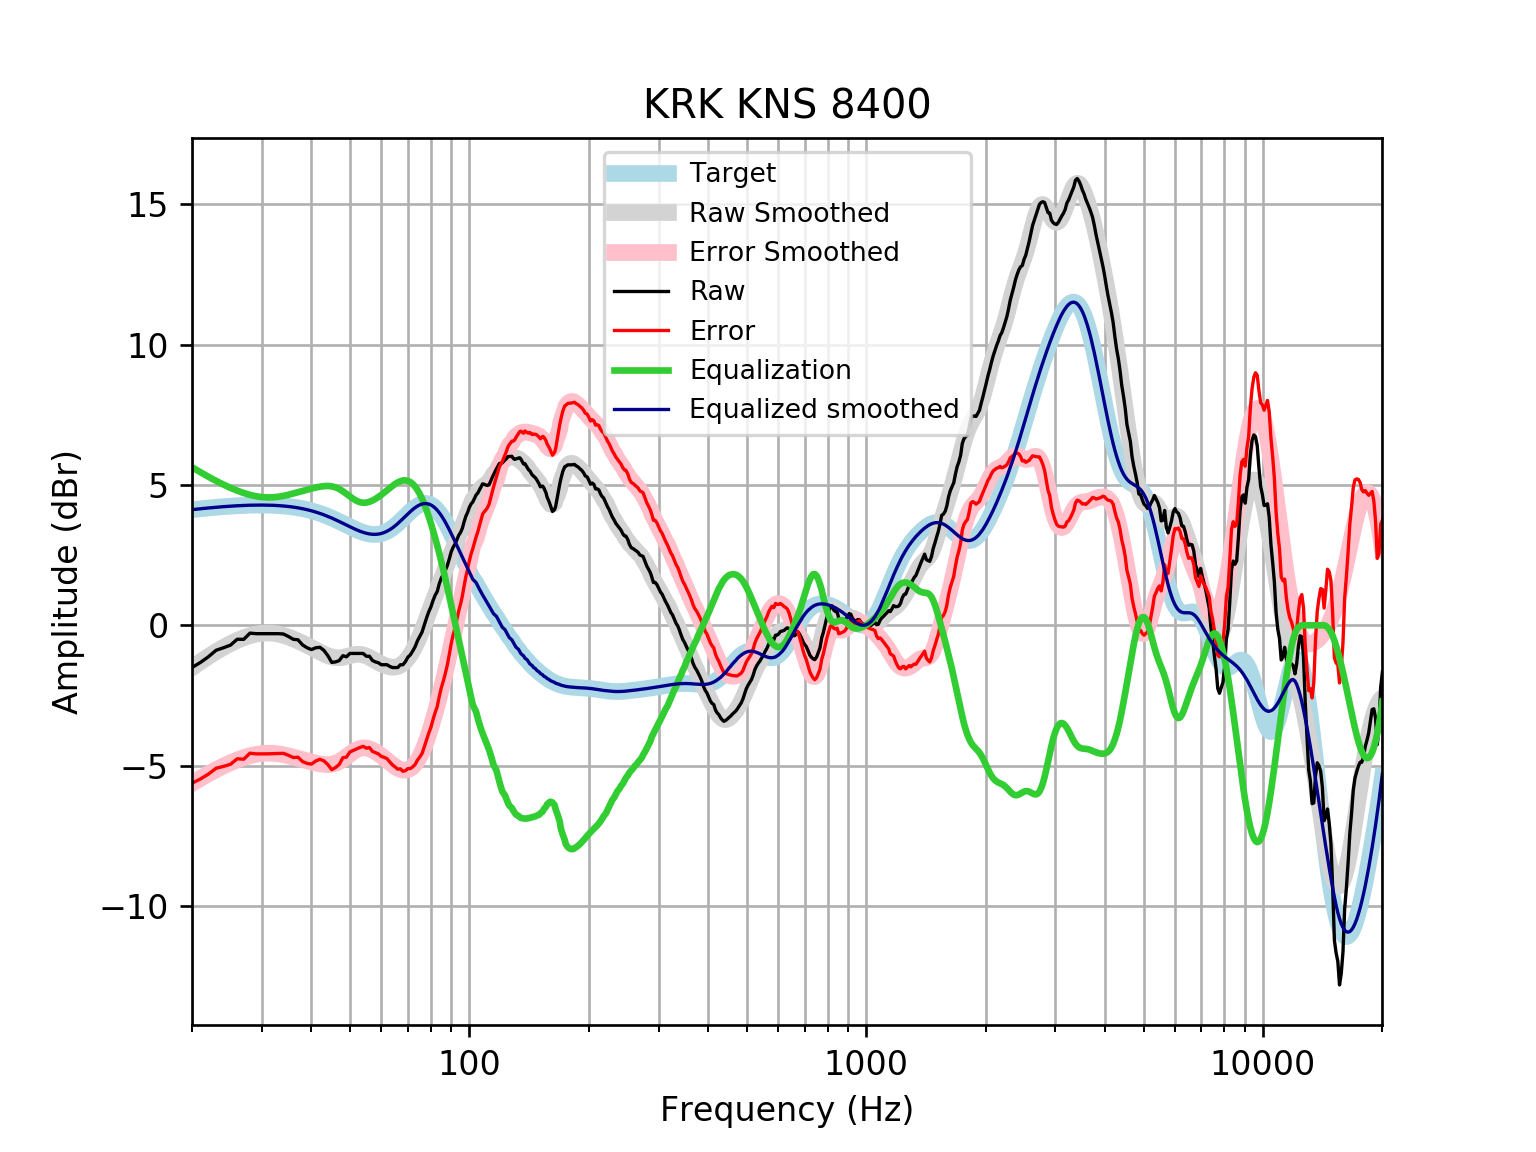

The data file committed next to this chart (first rows):
frequency, raw, error, smoothed, error_smoothed, equalization, equalized_raw, equalized_smoothed, target
20, -1.505, -5.626, -1.513, -5.633, 5.633, 4.128, 4.121, 4.121
21, -1.324, -5.476, -1.303, -5.455, 5.455, 4.131, 4.152, 4.152
22, -1.121, -5.302, -1.112, -5.292, 5.292, 4.171, 4.18, 4.18
23, -0.8894, -5.095, -0.9399, -5.145, 5.145, 4.256, 4.205, 4.205
24, -0.8014, -5.028, -0.7871, -5.014, 5.014, 4.212, 4.227, 4.227
25, -0.7074, -4.952, -0.6529, -4.898, 4.898, 4.19, 4.245, 4.245
26, -0.4969, -4.756, -0.5379, -4.797, 4.797, 4.3, 4.259, 4.259
27, -0.5006, -4.771, -0.4428, -4.713, 4.713, 4.213, 4.271, 4.271
28, -0.2787, -4.557, -0.3682, -4.647, 4.647, 4.368, 4.279, 4.278
29, -0.2985, -4.581, -0.3151, -4.598, 4.598, 4.3, 4.283, 4.283
30, -0.2985, -4.582, -0.2838, -4.568, 4.568, 4.269, 4.284, 4.284
31, -0.2985, -4.58, -0.2741, -4.555, 4.555, 4.257, 4.281, 4.281
32, -0.2985, -4.573, -0.2849, -4.56, 4.56, 4.262, 4.275, 4.275
33, -0.2985, -4.563, -0.3144, -4.579, 4.579, 4.281, 4.265, 4.265
34, -0.3106, -4.562, -0.3598, -4.611, 4.611, 4.3, 4.251, 4.251
35, -0.3991, -4.632, -0.4176, -4.651, 4.651, 4.252, 4.233, 4.233
36, -0.4997, -4.711, -0.4843, -4.695, 4.695, 4.196, 4.211, 4.211
37, -0.5171, -4.702, -0.5568, -4.741, 4.741, 4.224, 4.185, 4.185
38, -0.7008, -4.855, -0.6329, -4.787, 4.787, 4.086, 4.154, 4.155
39, -0.8014, -4.921, -0.7114, -4.83, 4.83, 4.029, 4.119, 4.12
40, -0.8647, -4.945, -0.7914, -4.871, 4.871, 4.006, 4.079, 4.08
41, -0.8009, -4.838, -0.8717, -4.907, 4.907, 4.106, 4.035, 4.037
42, -0.7846, -4.773, -0.95, -4.937, 4.937, 4.153, 3.987, 3.989
43, -0.894, -4.831, -1.023, -4.958, 4.958, 4.064, 3.935, 3.937
44, -1.083, -4.964, -1.084, -4.964, 4.964, 3.881, 3.88, 3.881
45, -1.322, -5.145, -1.13, -4.951, 4.951, 3.629, 3.821, 3.823
46, -1.304, -5.066, -1.155, -4.915, 4.915, 3.611, 3.76, 3.762
47, -1.258, -4.957, -1.158, -4.856, 4.856, 3.598, 3.698, 3.7
48, -1.083, -4.719, -1.142, -4.777, 4.777, 3.694, 3.635, 3.636
49, -1.123, -4.697, -1.113, -4.685, 4.685, 3.562, 3.572, 3.574
50, -1.003, -4.515, -1.079, -4.591, 4.591, 3.588, 3.512, 3.512
51, -1.003, -4.456, -1.05, -4.503, 4.503, 3.501, 3.454, 3.454
52, -1.003, -4.402, -1.033, -4.433, 4.433, 3.431, 3.4, 3.4
53, -1.003, -4.354, -1.034, -4.386, 4.386, 3.384, 3.352, 3.351
54, -1.003, -4.312, -1.055, -4.366, 4.366, 3.364, 3.311, 3.31
55, -1.103, -4.38, -1.093, -4.372, 4.372, 3.268, 3.279, 3.276
56, -1.103, -4.356, -1.144, -4.399, 4.399, 3.296, 3.255, 3.253
57, -1.256, -4.495, -1.203, -4.445, 4.445, 3.19, 3.242, 3.239
58, -1.304, -4.541, -1.264, -4.505, 4.505, 3.201, 3.24, 3.237
59, -1.336, -4.582, -1.323, -4.573, 4.573, 3.237, 3.25, 3.246
60, -1.405, -4.673, -1.377, -4.648, 4.648, 3.244, 3.272, 3.268
61, -1.405, -4.706, -1.422, -4.727, 4.727, 3.322, 3.305, 3.301
62, -1.405, -4.751, -1.457, -4.808, 4.808, 3.403, 3.35, 3.346
63, -1.464, -4.866, -1.482, -4.888, 4.888, 3.423, 3.406, 3.402
64, -1.505, -4.973, -1.493, -4.964, 4.964, 3.458, 3.471, 3.468
65, -1.505, -5.047, -1.488, -5.033, 5.033, 3.527, 3.545, 3.542
66, -1.505, -5.128, -1.466, -5.091, 5.091, 3.585, 3.625, 3.622
67, -1.407, -5.114, -1.425, -5.134, 5.134, 3.727, 3.709, 3.707
68, -1.405, -5.2, -1.363, -5.159, 5.159, 3.754, 3.796, 3.796
69, -1.295, -5.179, -1.279, -5.163, 5.163, 3.868, 3.884, 3.884
70, -1.136, -5.106, -1.175, -5.145, 5.145, 4.009, 3.97, 3.97
71, -1.053, -5.105, -1.051, -5.102, 5.102, 4.049, 4.051, 4.053
72, -0.9152, -5.043, -0.9087, -5.034, 5.034, 4.119, 4.126, 4.128
73, -0.7636, -4.959, -0.7492, -4.941, 4.941, 4.178, 4.192, 4.195
74, -0.5521, -4.803, -0.5744, -4.822, 4.822, 4.27, 4.248, 4.251
75, -0.399, -4.694, -0.3863, -4.678, 4.678, 4.279, 4.291, 4.295
76, -0.24, -4.565, -0.1875, -4.509, 4.509, 4.269, 4.321, 4.325
77, 0.01158, -4.329, 0.01901, -4.317, 4.317, 4.329, 4.336, 4.341
78, 0.2599, -4.081, 0.2301, -4.106, 4.106, 4.366, 4.336, 4.34
79, 0.4804, -3.844, 0.4423, -3.878, 3.878, 4.358, 4.32, 4.324
... 553 more rows
